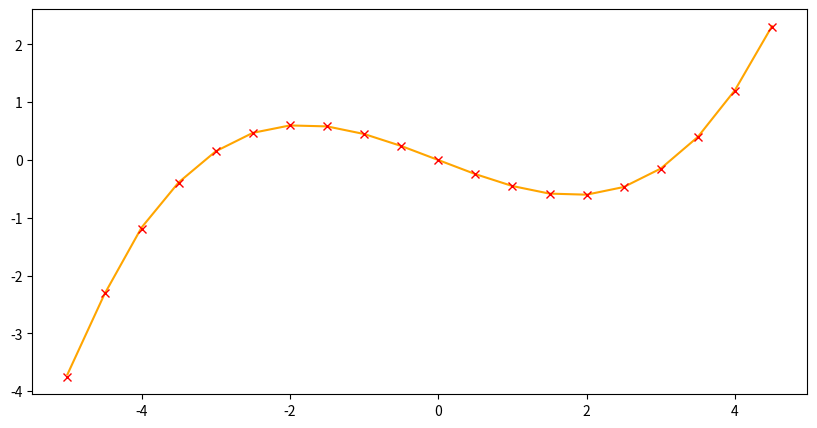

The script that saved this image:
import numpy as np
import matplotlib.pyplot as plt
from matplotlib import animation


class Schicht:
    def __init__(selbst, anzahl_eingaben, anzahl_neuronen):
        selbst.gewichte = 0.1 * np.random.randn(anzahl_eingaben, anzahl_neuronen)
        selbst.bias = np.zeros((1, anzahl_neuronen))

    def vorwärts(selbst, eingaben):
        selbst.eingaben = eingaben
        selbst.ausgaben = np.dot(eingaben, selbst.gewichte) + selbst.bias
        return selbst.ausgaben

    def rückwärts(selbst, dwerte):
        selbst.dgewichte = np.dot(selbst.eingaben.T, dwerte)
        selbst.dbias = np.sum(dwerte, axis=0, keepdims=True)
        selbst.deingaben = np.dot(dwerte, selbst.gewichte.T)


class ReLU:
    def vorwärts(selbst, eingaben):
        selbst.eingaben = eingaben
        selbst.ausgaben = np.maximum(0, eingaben)
        return selbst.ausgaben

    def rückwärts(selbst, dwerte):
        selbst.deingaben = dwerte * (selbst.eingaben > 0)


class Mean_Squared_Error:
    def vorwärts(ausgaben, lösungen):
        losses = np.power(ausgaben - lösungen, 2)
        return np.mean(losses)

    def rückwärts(ausgaben, lösungen):
        dloss = 2 * (ausgaben - lösungen)
        return dloss / len(dloss)


class SGD:
    def __init__(selbst, learn_rate):
        selbst.lern_rate = learn_rate

    def aktualisiere_parameter(selbst, schicht):
        schicht.gewichte -= schicht.dgewichte * selbst.lern_rate
        schicht.bias -= schicht.dbias * selbst.lern_rate


class Netzwerk:
    def __init__(selbst):
        lern_rate = 0.05
        selbst.schicht1 = Schicht(1, 64)
        selbst.aktivierung1 = ReLU()
        selbst.schicht2 = Schicht(64, 64)
        selbst.aktivierung2 = ReLU()
        selbst.schicht3 = Schicht(64, 1)
        selbst.loss_funktion = Mean_Squared_Error
        selbst.optimierer = SGD(lern_rate)

    def vorwärts_durchlauf(selbst, eingaben):
        rohe_ausgaben_1 = selbst.schicht1.vorwärts(eingaben)
        aktivierte_ausgaben_1 = selbst.aktivierung1.vorwärts(rohe_ausgaben_1)
        rohe_ausgaben_2 = selbst.schicht2.vorwärts(aktivierte_ausgaben_1)
        aktivierte_ausgaben_2 = selbst.aktivierung2.vorwärts(rohe_ausgaben_2)
        rohe_ausgaben_3 = selbst.schicht3.vorwärts(aktivierte_ausgaben_2)
        loss = selbst.loss_funktion.vorwärts(rohe_ausgaben_3, lösungen)
        return rohe_ausgaben_3, loss

    def trainieren(selbst, eingaben, lösungen):
        geschichte = []
        # loss = 100
        for _ in range(20000):
            # while loss > 6:
            ausgaben, loss = selbst.vorwärts_durchlauf(eingaben)
            # print(loss)
            selbst.rückwärts_durchlauf(eingaben, lösungen)
            selbst.optimierer.aktualisiere_parameter(selbst.schicht3)
            selbst.optimierer.aktualisiere_parameter(selbst.schicht2)
            selbst.optimierer.aktualisiere_parameter(selbst.schicht1)
            geschichte.append(ausgaben)
        return geschichte

    def rückwärts_durchlauf(selbst, eingaben, lösungen):
        dloss = selbst.loss_funktion.rückwärts(selbst.schicht3.ausgaben, lösungen)
        selbst.schicht3.rückwärts(dloss)
        selbst.aktivierung2.rückwärts(selbst.schicht3.deingaben)
        selbst.schicht2.rückwärts(selbst.aktivierung2.deingaben)
        selbst.aktivierung1.rückwärts(selbst.schicht2.deingaben)
        selbst.schicht1.rückwärts(selbst.aktivierung1.deingaben)


def f(x):
    return np.sin(x)


def f(x):
    return 0.05 * np.power(x, 3) - 0.5 * x


eingaben = np.arange(0, 5, 0.1).reshape(50, 1)
eingaben = np.arange(-5, 5, 0.5)
eingaben = eingaben.reshape(len(eingaben), 1)
# eingaben = np.arange(2, 10, 5).reshape(2, 1)
lösungen = f(eingaben)


fig, ax = plt.subplots(figsize=(10, 5))
(linie,) = ax.plot([], [], label="Approximation", color="orange")
(punkte,) = ax.plot([], [], "x", label="Ausgabe Daten", color="green")

# plt.plot(eingaben, lösungen, color="blue", label="Wahre Funktion Function")
plt.plot(eingaben, lösungen, "x", color="red", label="Trainings Daten")


netzwerk = Netzwerk()

geschichte = netzwerk.trainieren(eingaben, lösungen)


def init():
    linie.set_xdata(eingaben)
    punkte.set_xdata(eingaben)


def update(epoche):
    linie.set_ydata(geschichte[epoche])
    punkte.set_ydata(geschichte[epoche])
    ax.set_title(f"Epoche {epoche}")


linie.set_data(eingaben, geschichte[-1])

# framge_range = range(0, len(geschichte), 50)
# ani = animation.FuncAnimation(
#     fig, update, frames=framge_range, init_func=init, interval=100, repeat=False
# )

# writer = animation.FFMpegWriter(
#     fps=15, metadata=dict(artist="Magomed Alimkhanov"), bitrate=1800
# )
# ani.save("hm.mp4", writer)

plt.show()
